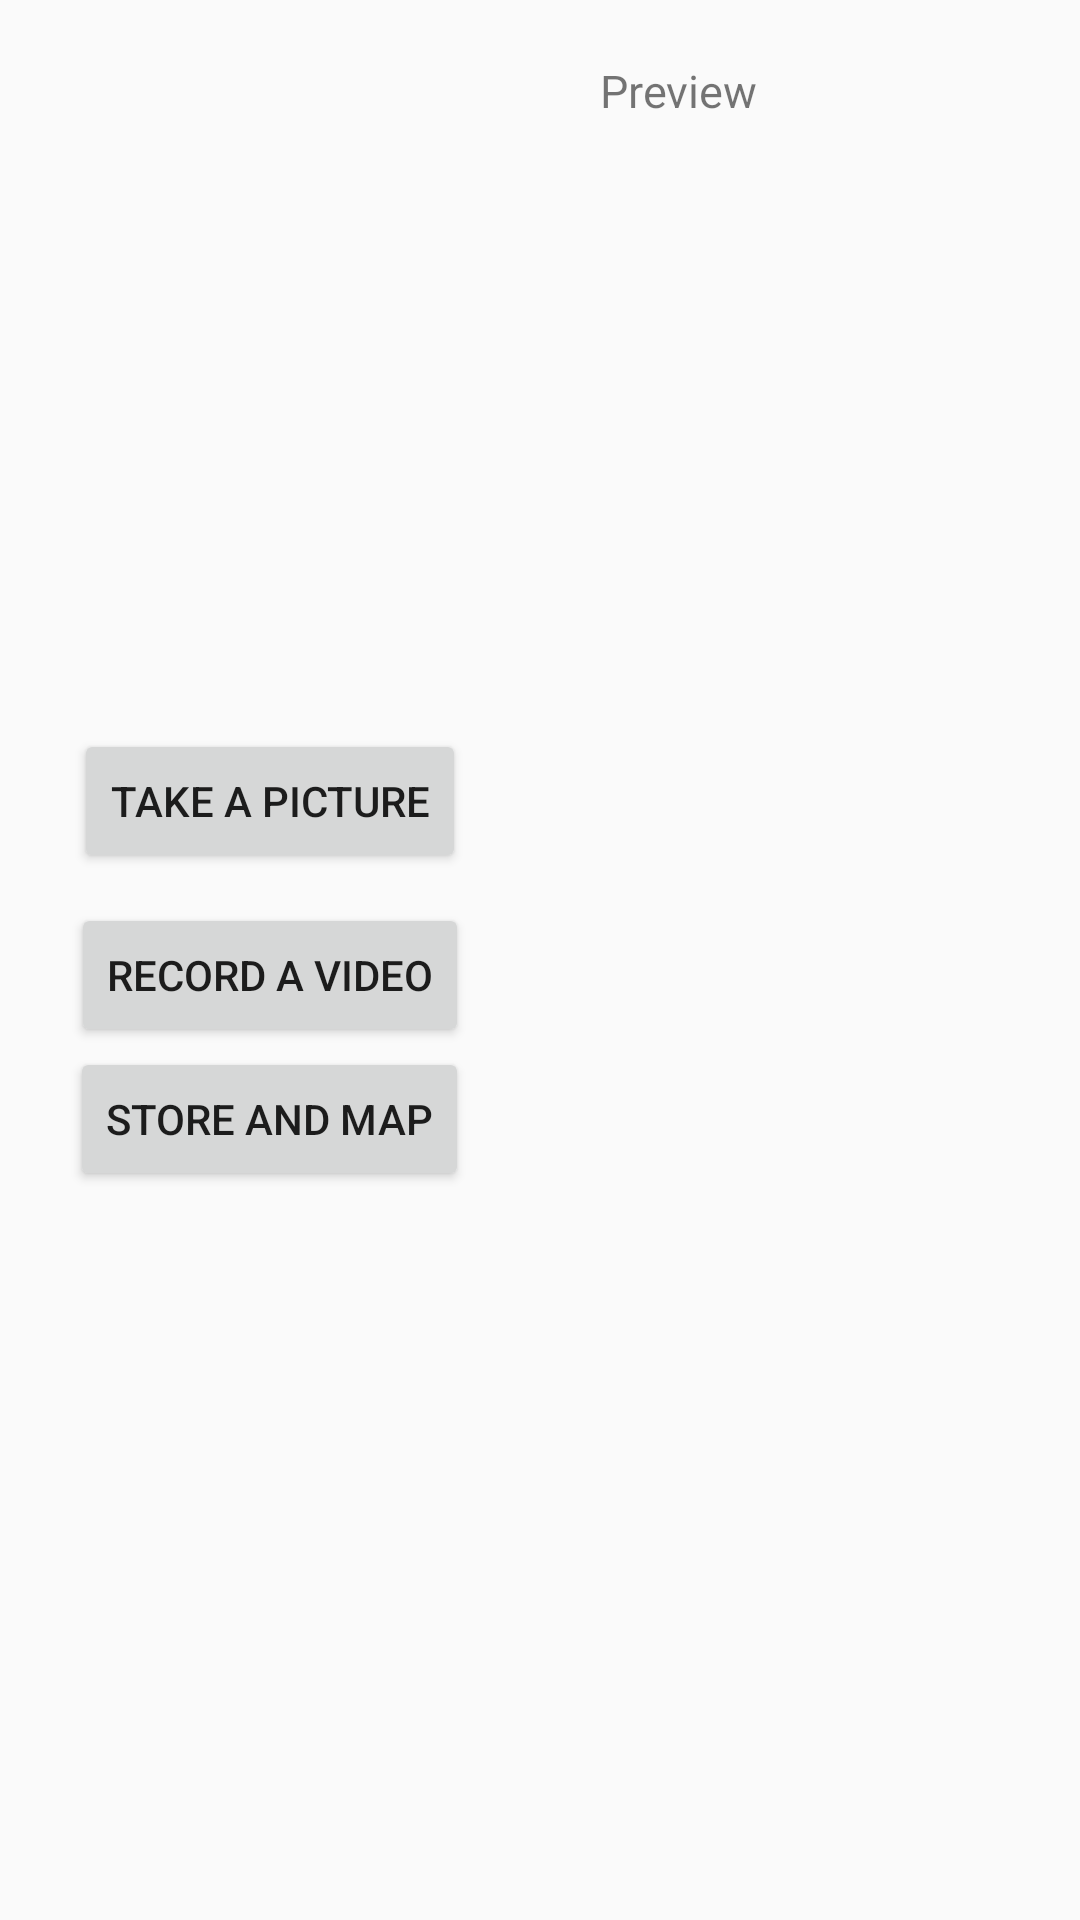

Produce the Android XML layout that renders to this screen, including the resource entries it uses.
<!-- AndroidManifest.xml: application theme MyMaterialTheme -->
<!-- res/layout/camera.xml -->
<?xml version="1.0" encoding="utf-8"?>
<LinearLayout xmlns:android="http://schemas.android.com/apk/res/android"
    xmlns:tools="http://schemas.android.com/tools"
    android:layout_width="fill_parent"
    android:layout_height="fill_parent"
    android:orientation="horizontal"
    android:baselineAligned="false"
    tools:context=".MainActivity" >

    <LinearLayout
        android:layout_width="0dp"
        android:layout_height="fill_parent"
        android:layout_weight="1"
        android:gravity="center"
        android:orientation="vertical" >

        
        <Button
            android:id="@+id/btnCapturePicture"
            android:layout_width="wrap_content"
            android:layout_height="wrap_content"
            android:text="Take a Picture"
            android:layout_marginBottom="10dp"/>

        
        <Button
            android:id="@+id/btnRecordVideo"
            android:layout_width="wrap_content"
            android:layout_height="wrap_content"
            android:text="Record a Video" />
        <Button
            android:id="@+id/btnback"
            android:layout_width="wrap_content"
            android:layout_height="wrap_content"
            android:text="Store and map" />
    </LinearLayout>

    <LinearLayout
        android:layout_width="0dp"
        android:layout_height="fill_parent"
        android:layout_weight="1"
        android:orientation="vertical"
        android:padding="10dp">

        <TextView
            android:layout_width="fill_parent"
            android:layout_height="wrap_content"
            android:text="Preview"
            android:padding="10dp"
            android:textSize="15dp"/>

        
        <ImageView
            android:id="@+id/imgPreview"
            android:layout_width="wrap_content"
            android:layout_height="wrap_content"
            android:visibility="gone" />

        
        <VideoView
            android:id="@+id/videoPreview"
            android:layout_width="wrap_content"
            android:layout_height="400dp"
            android:visibility="gone" />
    </LinearLayout>

</LinearLayout>
<!-- resources referenced by this layout -->
<resources>
  <style name="MyMaterialTheme" parent="MyMaterialTheme.Base">
  
      </style>
  <style name="MyMaterialTheme.Base" parent="Theme.AppCompat.Light.DarkActionBar">
          <item name="windowNoTitle">true</item>
          <item name="windowActionBar">false</item>
          <item name="colorPrimary">@color/colorPrimary</item>
          <item name="colorPrimaryDark">@color/colorPrimaryDark</item>
          <item name="colorAccent">@color/colorAccent</item>
      </style>
  <color name="colorPrimary">#3F51B5</color>
  <color name="colorPrimaryDark">#1A237E</color>
  <color name="colorAccent">#FF80AB</color>
</resources>
